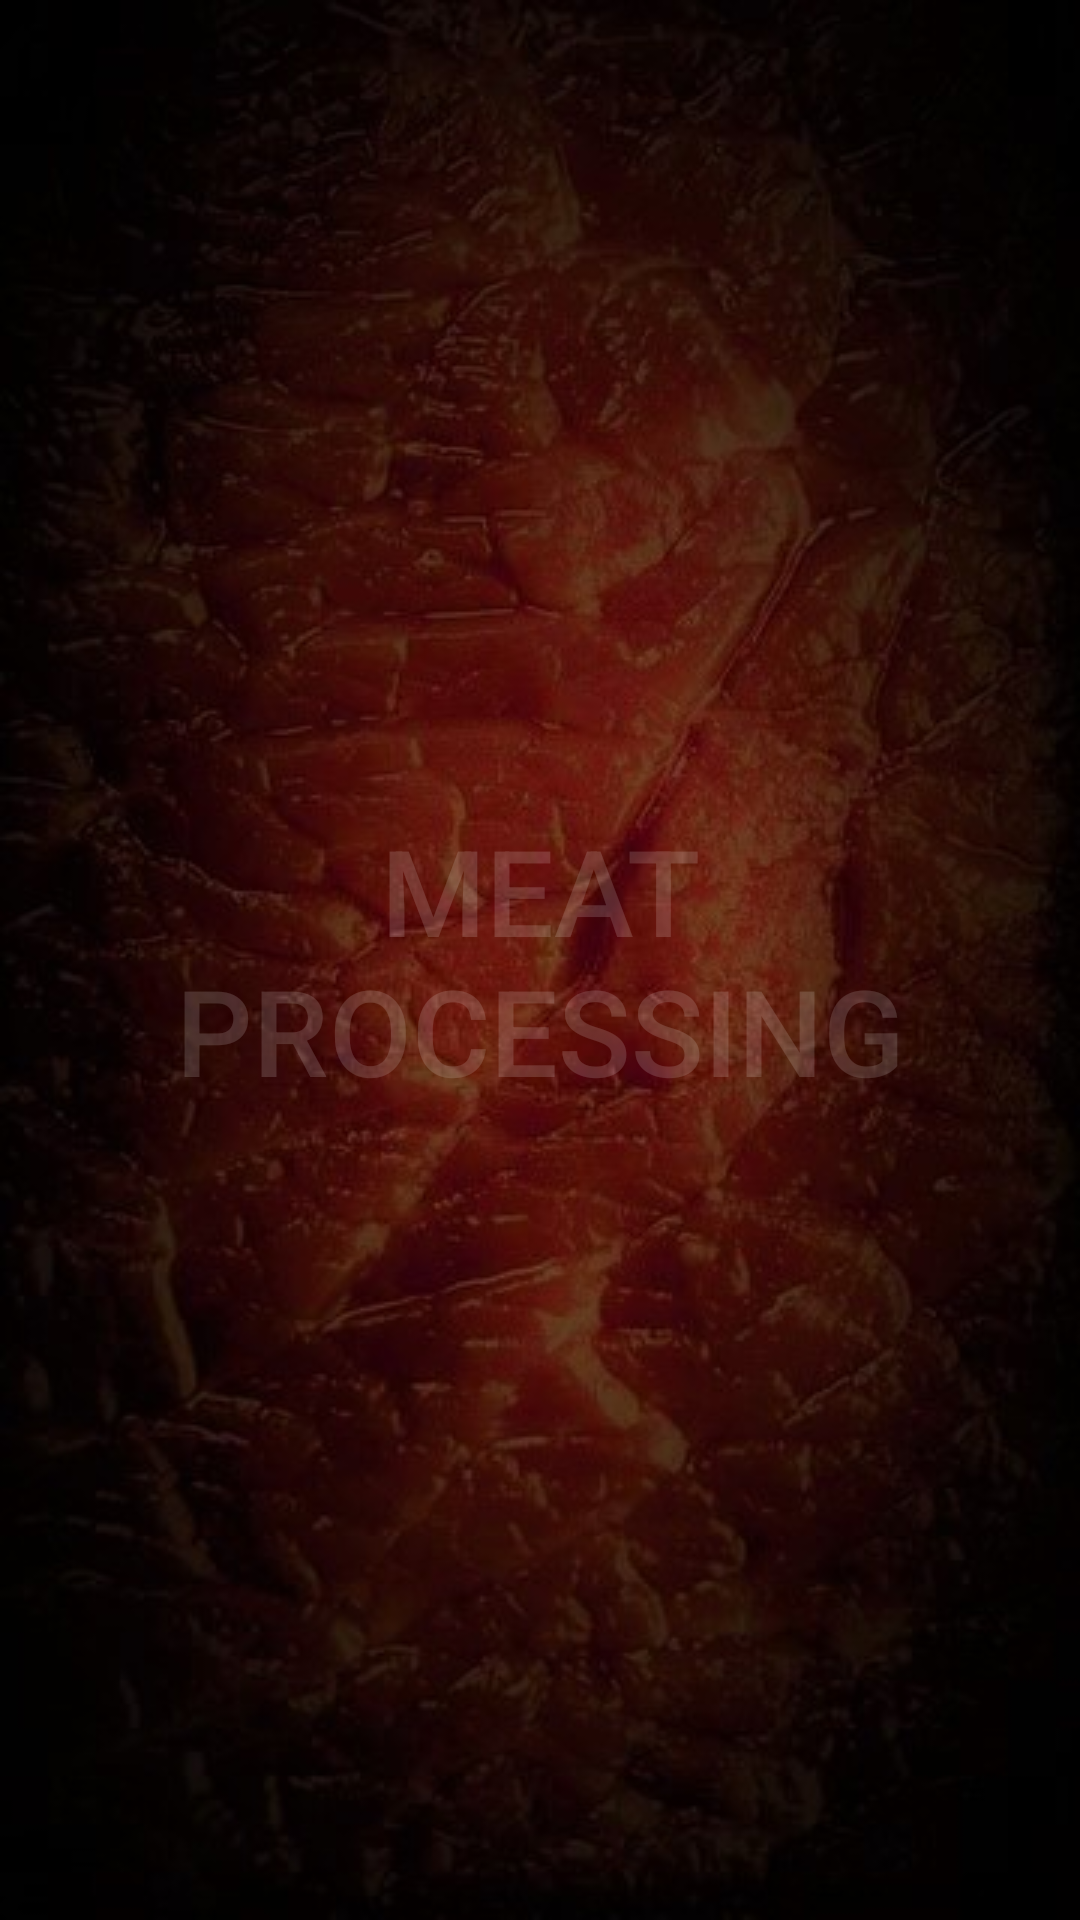

Write the Android layout XML for this screen, with the resource values it uses.
<!-- AndroidManifest.xml: application theme Theme.MeatProcessing -->
<!-- res/layout/fragment_splash.xml -->
<?xml version="1.0" encoding="utf-8"?>
<androidx.constraintlayout.widget.ConstraintLayout xmlns:android="http://schemas.android.com/apk/res/android"
    xmlns:app="http://schemas.android.com/apk/res-auto"
    xmlns:tools="http://schemas.android.com/tools"
    android:layout_width="match_parent"
    android:layout_height="match_parent"
    android:background="@drawable/splash_bg"
    tools:context=".ui.SplashFragment">

    <TextView
        android:id="@+id/app_name"
        android:layout_width="250dp"
        android:layout_height="wrap_content"
        android:fontFamily="sans-serif-medium"
        android:gravity="center"
        android:maxLines="2"
        android:textAllCaps="true"
        android:text="@string/app_name"
        android:textColor="@color/light_white"
        android:textSize="40sp"
        android:alpha="0.2"
        app:layout_constraintBottom_toBottomOf="parent"
        app:layout_constraintEnd_toEndOf="parent"
        app:layout_constraintStart_toStartOf="parent"
        app:layout_constraintTop_toTopOf="parent" />
</androidx.constraintlayout.widget.ConstraintLayout>
<!-- resources referenced by this layout -->
<resources>
  <color name="light_white">#CCFFFFFF</color>
  <!-- drawable splash_bg: jpg bitmap (drawable-v24, 63110 bytes) -->
  <string name="app_name">Meat Processing</string>
  <style name="Theme.MeatProcessing" parent="Theme.MaterialComponents.DayNight.DarkActionBar">
          
          <item name="colorPrimary">@color/purple_500</item>
          <item name="colorPrimaryVariant">@color/purple_700</item>
          <item name="colorOnPrimary">@color/white</item>
          
          <item name="colorSecondary">@color/teal_200</item>
          <item name="colorSecondaryVariant">@color/teal_700</item>
          <item name="colorOnSecondary">@color/black</item>
          
          <item name="android:statusBarColor" tools:targetApi="l">?attr/colorPrimaryVariant</item>
          
          <item name="colorOnBackground">@color/light_white</item>
  
      </style>
  <color name="purple_500">#FF6200EE</color>
  <color name="purple_700">#FF3700B3</color>
  <color name="white">#FFFFFFFF</color>
  <color name="teal_200">#FF03DAC5</color>
  <color name="teal_700">#FF018786</color>
  <color name="black">#FF000000</color>
</resources>
